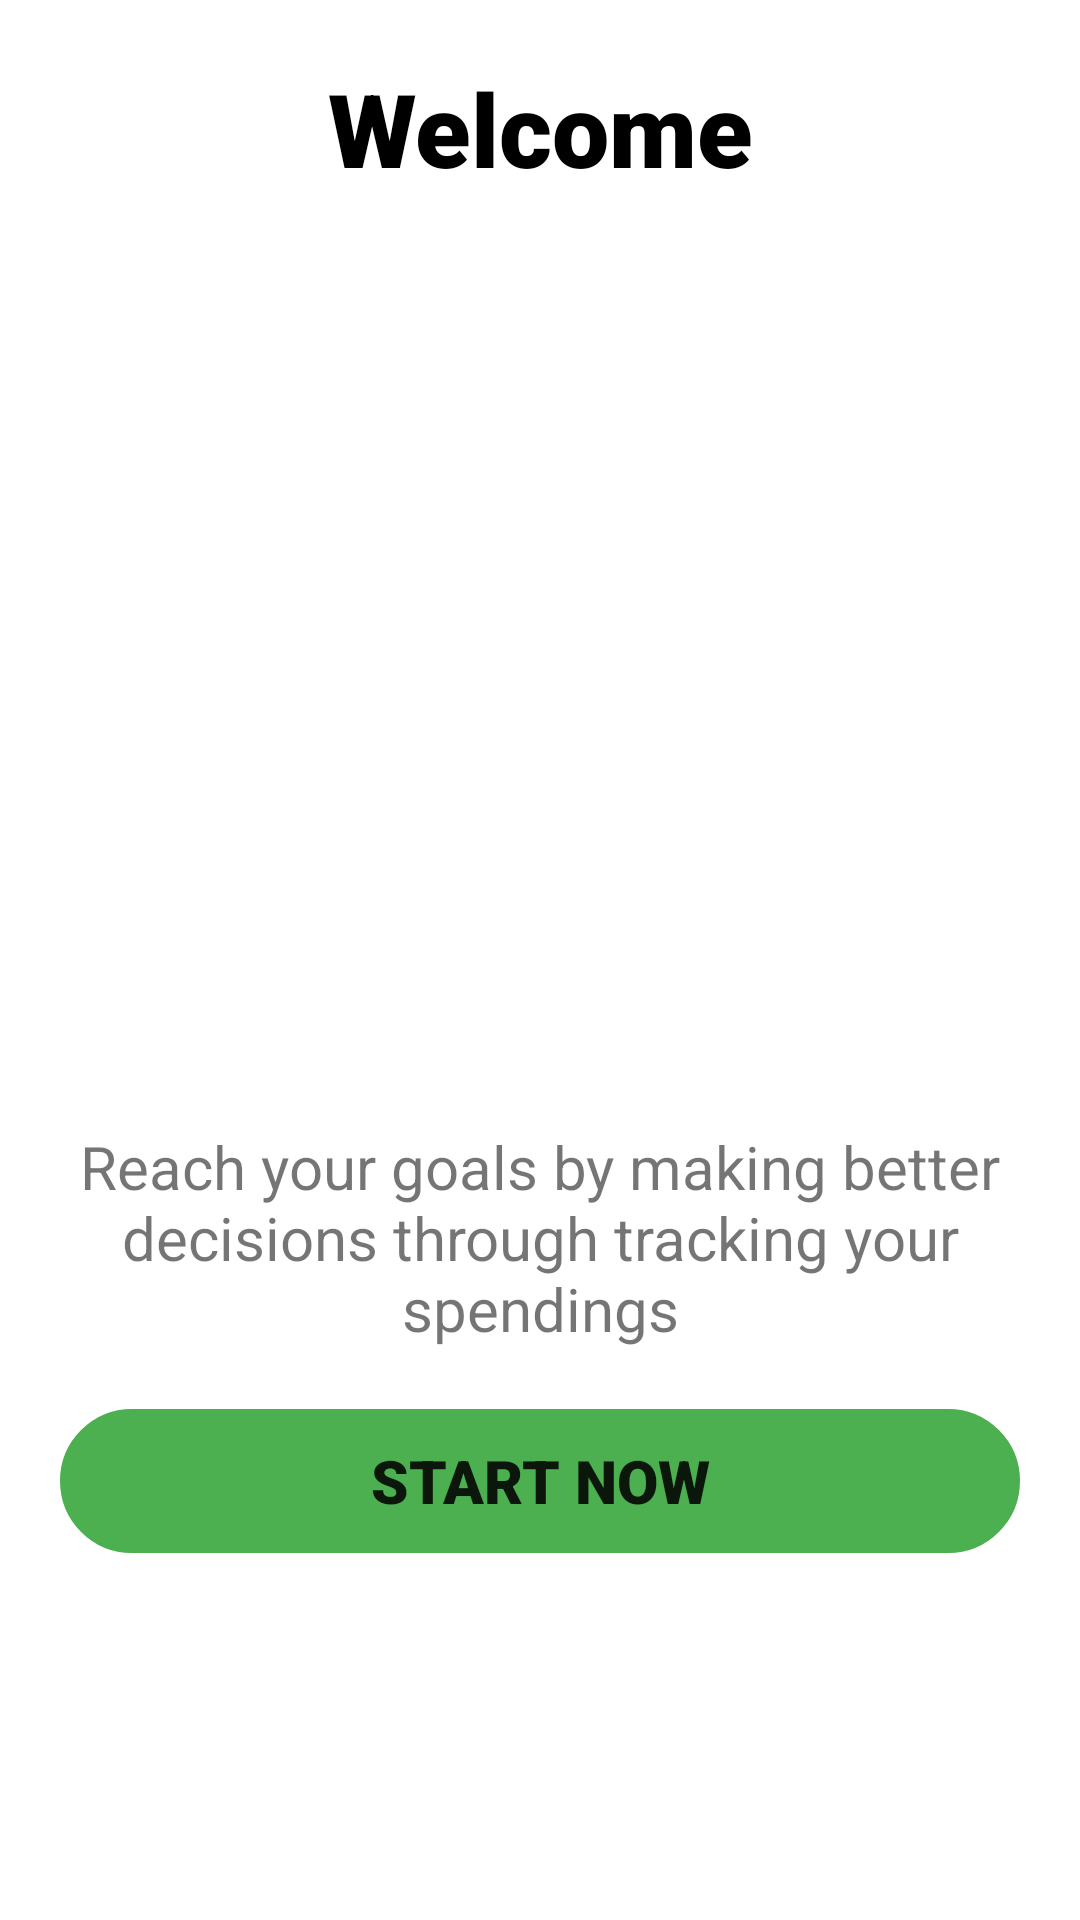

Produce the Android XML layout that renders to this screen, including the resource entries it uses.
<!-- AndroidManifest.xml: application theme Theme.ExpenseList -->
<!-- res/layout/activity_main.xml -->
<?xml version="1.0" encoding="utf-8"?>
<LinearLayout xmlns:android="http://schemas.android.com/apk/res/android"
    xmlns:app="http://schemas.android.com/apk/res-auto"
    xmlns:tools="http://schemas.android.com/tools"
    android:layout_width="match_parent"
    android:layout_height="match_parent"
    android:orientation="vertical"
    tools:context=".MainActivity"
    >

    <TextView
        android:id="@+id/textViewTitle"
        android:layout_width="match_parent"
        android:layout_height="wrap_content"
        android:layout_margin="20dp"
        android:fontFamily="sans-serif-black"
        android:gravity="center"
        android:text="Welcome"
        android:textAppearance="@style/TextAppearance.AppCompat.Large"
        android:textColor="@color/black"
        android:textSize="34sp" />

    <LinearLayout
        android:layout_width="match_parent"
        android:layout_height="wrap_content"
        android:layout_marginStart="20dp"
        android:layout_marginLeft="20dp"
        android:layout_marginTop="50dp"
        android:layout_marginEnd="20dp"
        android:layout_marginRight="20dp"
        android:gravity="center"
        android:orientation="vertical">

        <ImageView
            android:id="@+id/imageView"
            android:layout_width="match_parent"
            android:layout_height="200dp"
            android:layout_marginTop="20dp"
            android:src="@drawable/salary" />

        <TextView
            android:id="@+id/textViewDesc"
            android:layout_width="match_parent"
            android:layout_height="wrap_content"
            android:layout_marginTop="20dp"
            android:gravity="center"
            android:text="Reach your goals by making better decisions through tracking your spendings"
            android:textSize="20sp" />

        <Button
            android:id="@+id/buttonStart"
            android:layout_width="match_parent"
            android:layout_height="wrap_content"
            android:layout_centerInParent="false"
            android:layout_marginTop="20dp"
            android:background="@drawable/background_btn"
            android:fontFamily="sans-serif-black"
            android:text="start now"
            android:textSize="20dp"
            app:backgroundTint="#4CAF50" />
    </LinearLayout>

</LinearLayout>
<!-- resources referenced by this layout -->
<resources>
  <!-- drawable background_btn (drawable) -->
  <?xml version="1.0" encoding="utf-8"?>
  <selector xmlns:android="http://schemas.android.com/apk/res/android">
      <item>
          <shape android:shape="rectangle">
              <corners android:radius="60dp"/>
              <stroke android:width="1dp" android:color="@color/black"/>
          </shape>
      </item>
  </selector>
  <style name="Theme.ExpenseList" parent="Theme.MaterialComponents.DayNight.DarkActionBar">
          
          <item name="colorPrimary">@color/purple_500</item>
          <item name="colorPrimaryVariant">@color/purple_700</item>
          <item name="colorOnPrimary">@color/white</item>
          
          <item name="colorSecondary">@color/teal_200</item>
          <item name="colorSecondaryVariant">@color/teal_700</item>
          <item name="colorOnSecondary">@color/black</item>
          
          <item name="android:statusBarColor" tools:targetApi="l">?attr/colorPrimaryVariant</item>
          
      </style>
  <!-- not gathered from this repository: default colours our renderer supplied (Android Studio template values) -->
  <color name="purple_500">#FF6200EE</color>
  <color name="purple_700">#FF3700B3</color>
  <color name="teal_200">#FF03DAC5</color>
  <color name="teal_700">#FF018786</color>
  <color name="black">#FF000000</color>
  <color name="white">#FFFFFFFF</color>
</resources>
